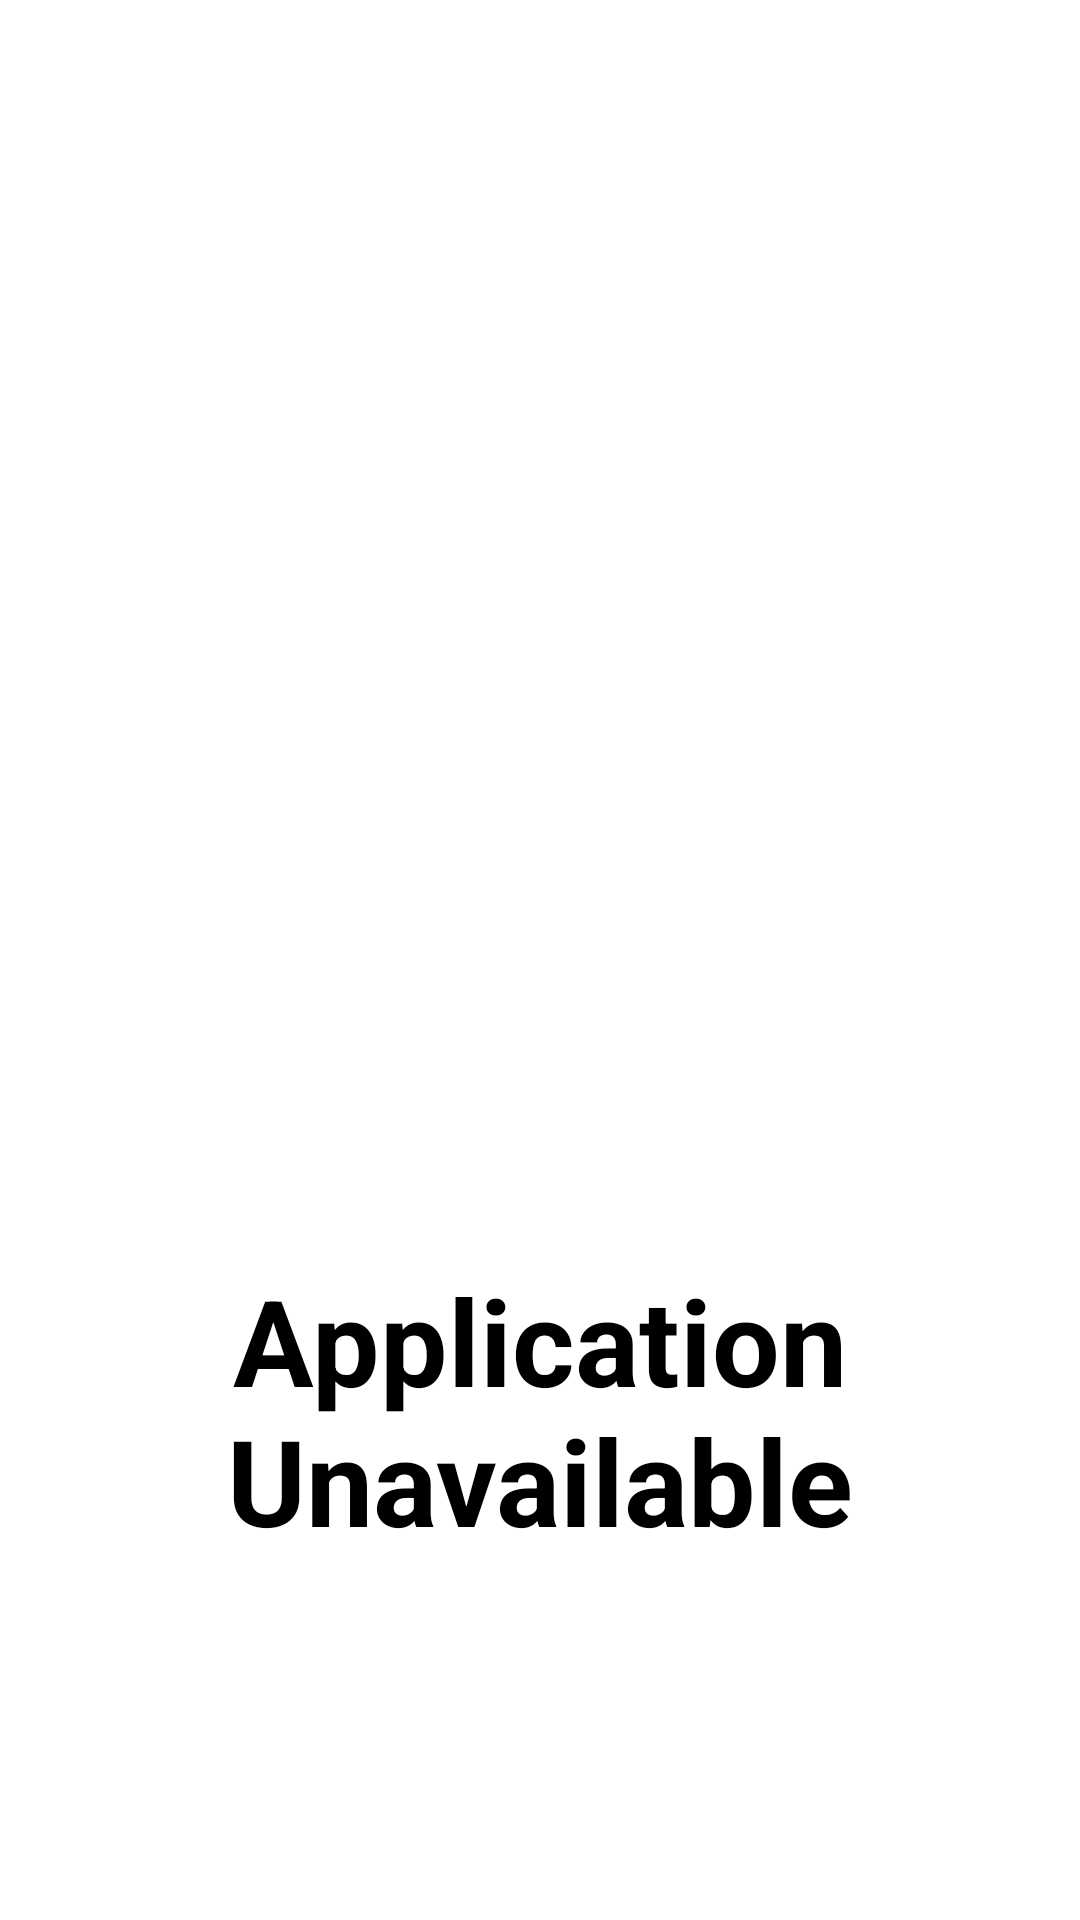

The Android layout XML behind this screen, and the referenced resources:
<!-- AndroidManifest.xml: application theme Theme.RepublicApp -->
<!-- res/layout/app_unavailable.xml -->
<?xml version="1.0" encoding="utf-8"?>
<LinearLayout
    xmlns:android="http://schemas.android.com/apk/res/android"
    android:layout_width="match_parent"
    android:layout_height="match_parent"
    android:orientation="vertical"
    android:gravity="center"
    android:background="@color/white">
    <ImageView
        android:layout_width="300dp"
        android:layout_height="300dp"
        android:src="@drawable/broken_image_blk"/>
    <TextView
        android:layout_width="match_parent"
        android:layout_height="wrap_content"
        android:gravity="center"
        android:textSize="40sp"
        android:textStyle="bold"
        android:textColor="@color/black"
        android:text="Application Unavailable"/>
</LinearLayout>
<!-- resources referenced by this layout -->
<resources>
  <style name="Theme.RepublicApp" parent="Theme.AppCompat.NoActionBar" />
  <!-- not gathered from this repository: default colours our renderer supplied (Android Studio template values) -->
  <color name="black">#FF000000</color>
  <color name="white">#FFFFFFFF</color>
</resources>
